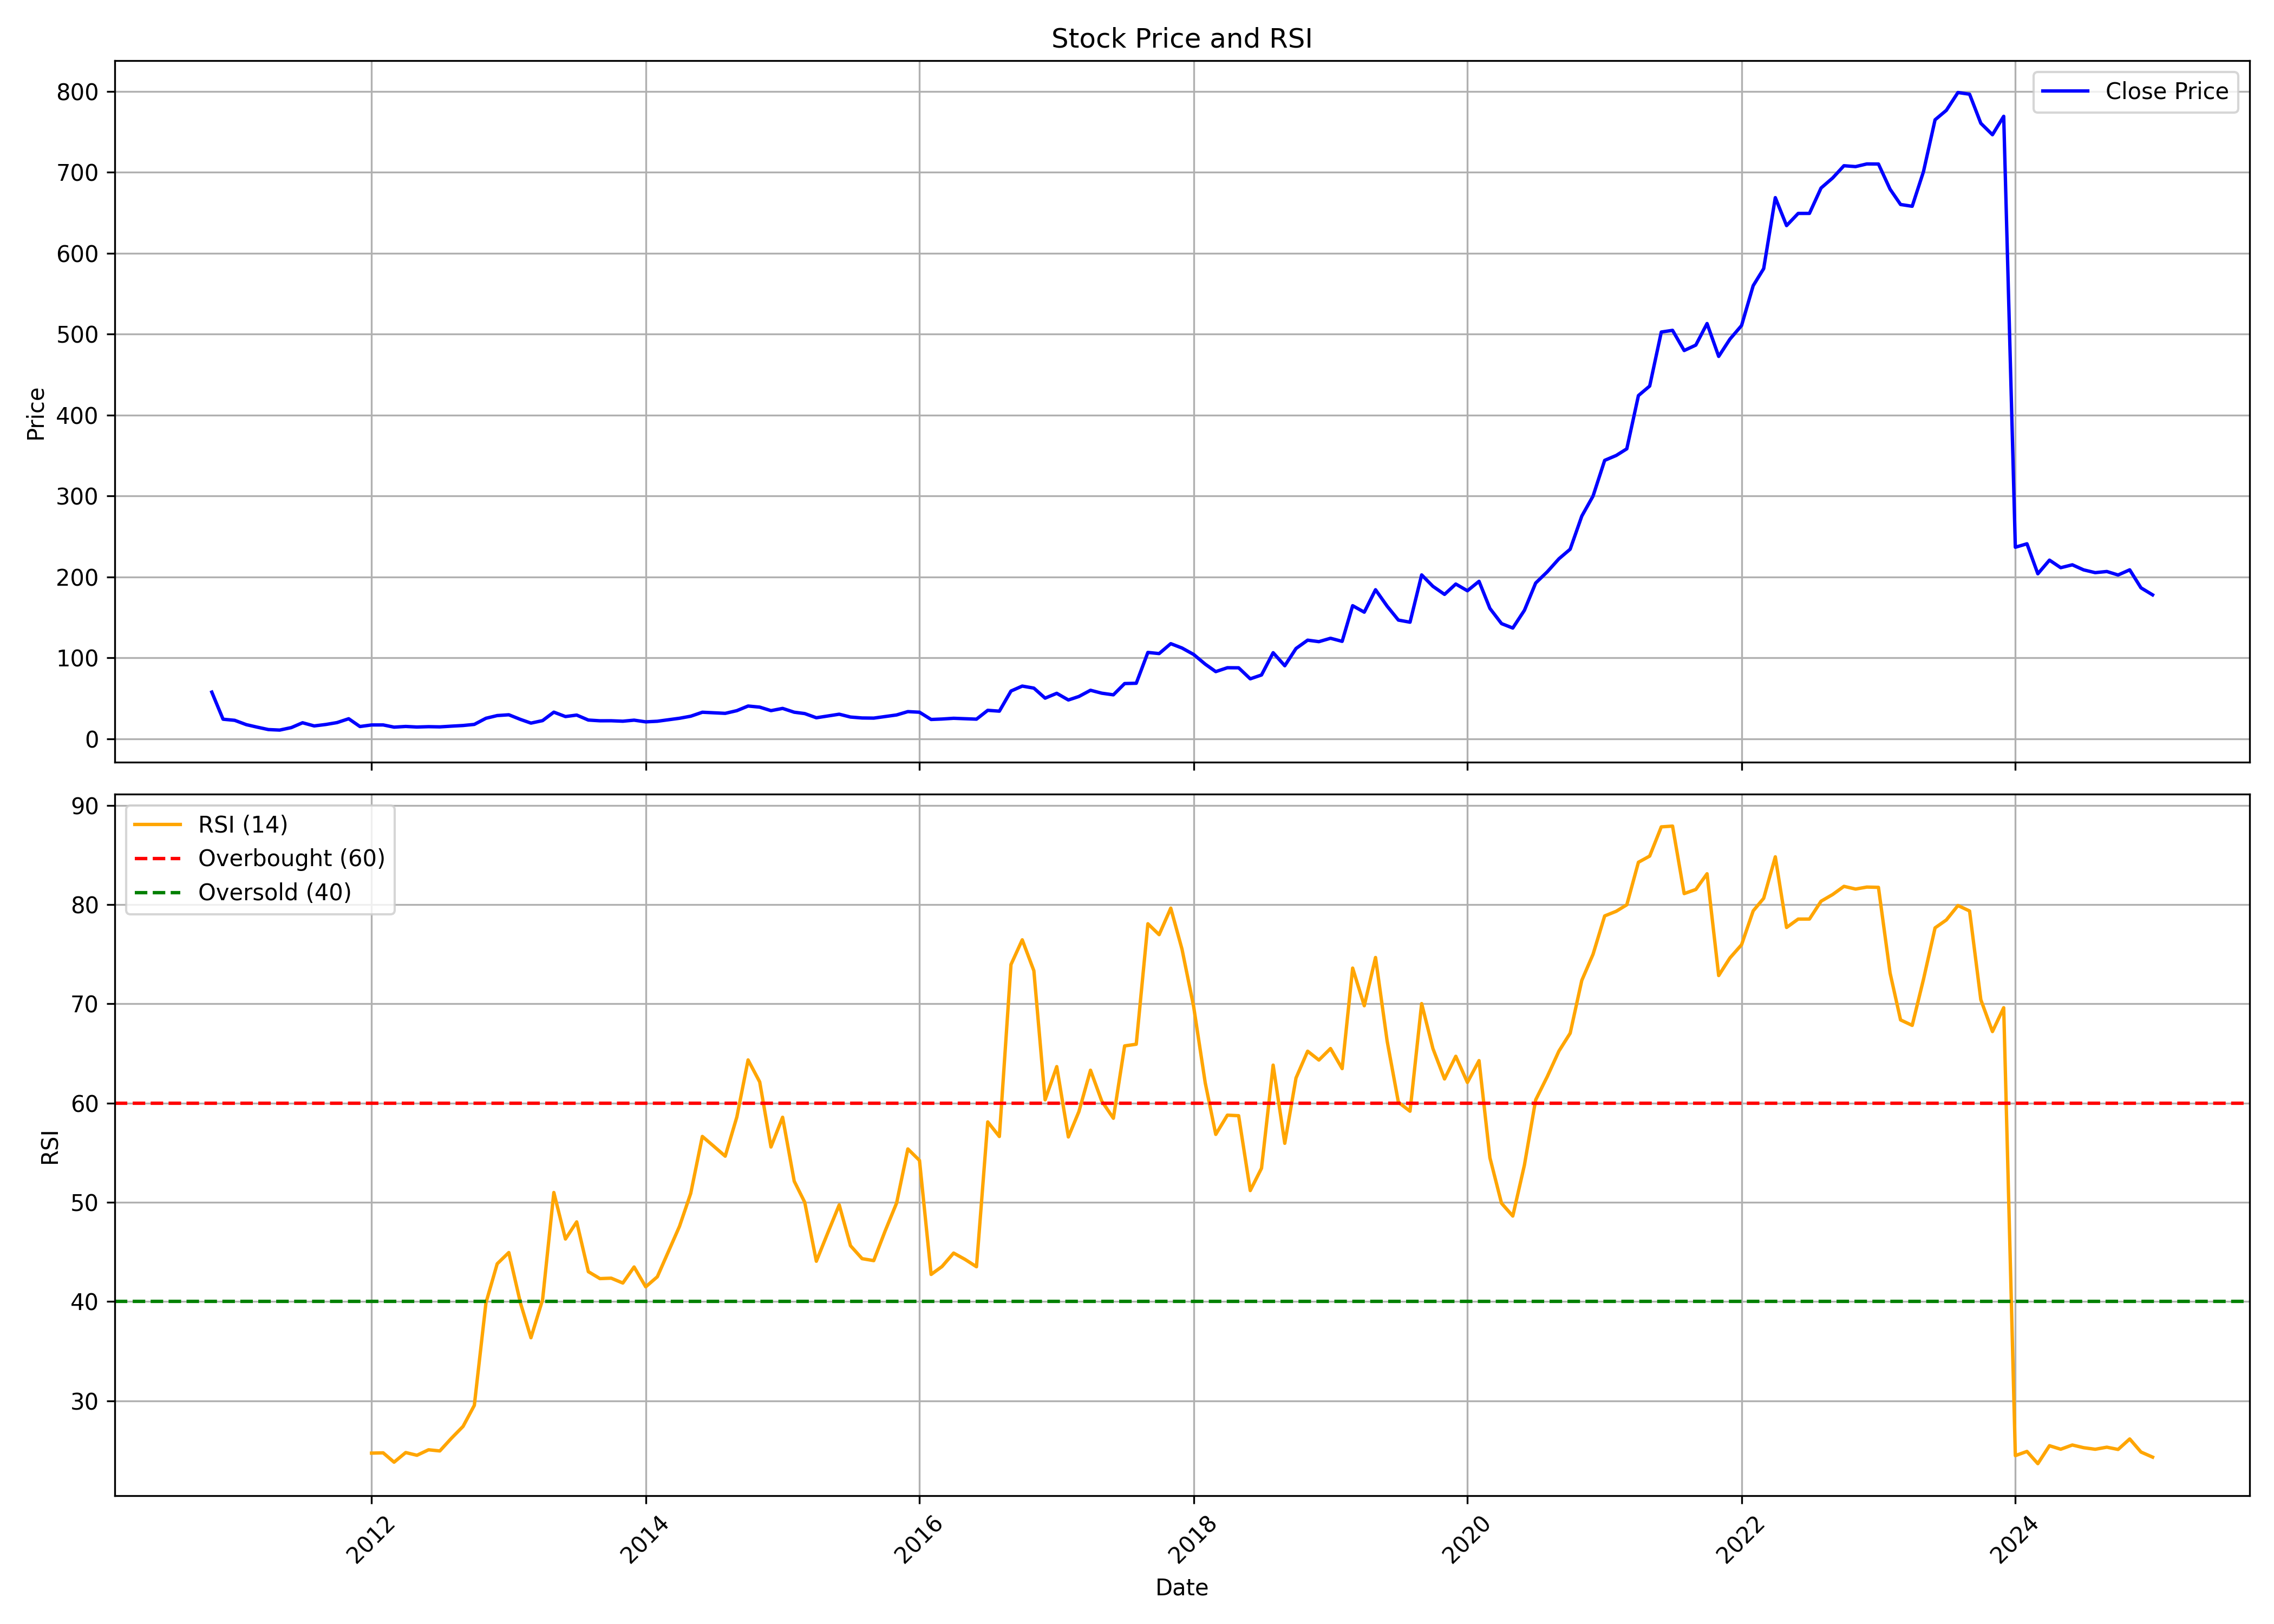

The file beside this chart, header and first rows:
, Unnamed: 0.1, Unnamed: 0, date, symbol, open, high, low, close, volume, rsi
0, 0, 0, 2010-11-01, CGCL, 125.5, 132.2, 57.81, 57.81, 29648169, 
1, 1, 1, 2010-12-01, CGCL, 54.94, 54.94, 21.84, 24.32, 15188239, 
2, 2, 2, 2011-01-01, CGCL, 24.01, 24.89, 17.67, 22.96, 6484023, 
3, 3, 3, 2011-02-01, CGCL, 23.22, 24.96, 17.28, 17.63, 2776653, 
4, 4, 4, 2011-03-01, CGCL, 17.63, 17.98, 14.45, 14.63, 5463350, 
5, 5, 5, 2011-04-01, CGCL, 14.32, 15.92, 11, 11.53, 3209993, 
6, 6, 6, 2011-05-01, CGCL, 12.05, 12.05, 8.794, 10.91, 7224644, 
7, 7, 7, 2011-06-01, CGCL, 10.91, 15.86, 9.658, 13.98, 15375440, 
8, 8, 8, 2011-07-01, CGCL, 14.04, 20.91, 13.24, 19.96, 6585719, 
9, 9, 9, 2011-08-01, CGCL, 20.8, 23.21, 13.23, 16.05, 4082189, 
10, 10, 10, 2011-09-01, CGCL, 16.05, 22.3, 15.34, 17.82, 2209907, 
11, 11, 11, 2011-10-01, CGCL, 17.46, 20.94, 16.37, 20.17, 720701, 
12, 12, 12, 2011-11-01, CGCL, 19.14, 25.28, 15.04, 24.91, 1793139, 
13, 13, 13, 2011-12-01, CGCL, 26.56, 27.1, 14.67, 15.3, 4458038, 
14, 14, 14, 2012-01-01, CGCL, 15.08, 20.62, 14.91, 17.24, 1896804, 24.72
15, 15, 15, 2012-02-01, CGCL, 17.55, 21.15, 16.72, 17.26, 2066462, 24.75
16, 16, 16, 2012-03-01, CGCL, 17.27, 17.64, 13.93, 14.52, 1267877, 23.81
17, 17, 17, 2012-04-01, CGCL, 14.67, 17.36, 12.26, 15.39, 5573527, 24.78
18, 18, 18, 2012-05-01, CGCL, 15.33, 18.16, 14.3, 14.68, 210884, 24.51
19, 19, 19, 2012-06-01, CGCL, 14.5, 17.18, 13.74, 15.12, 324339, 25.06
20, 20, 20, 2012-07-01, CGCL, 14.87, 15.86, 13.95, 14.86, 307878, 24.94
21, 21, 21, 2012-08-01, CGCL, 14.5, 19.38, 13.97, 15.75, 2397103, 26.22
22, 22, 22, 2012-09-01, CGCL, 15.5, 18.26, 15.5, 16.55, 226303, 27.42
23, 23, 23, 2012-10-01, CGCL, 16.58, 19.53, 15.89, 17.93, 384214, 29.53
24, 24, 24, 2012-11-01, CGCL, 17.62, 28.63, 17.38, 25.49, 2610888, 39.87
25, 25, 25, 2012-12-01, CGCL, 24.25, 33.68, 23.51, 28.83, 633026, 43.8
26, 26, 26, 2013-01-01, CGCL, 28.88, 32.3, 27.2, 29.81, 389502, 44.94
27, 27, 27, 2013-02-01, CGCL, 30.65, 31.08, 24.07, 24.07, 265548, 39.86
28, 28, 28, 2013-03-01, CGCL, 25.06, 25.79, 18.87, 19.53, 1227272, 36.35
29, 29, 29, 2013-04-01, CGCL, 20.48, 22.6, 19.12, 22.6, 1115573, 40.18
30, 30, 30, 2013-05-01, CGCL, 22.6, 33.05, 19.77, 33.05, 113409, 50.99
31, 31, 31, 2013-06-01, CGCL, 32.42, 33.54, 26.39, 27.61, 560955, 46.3
32, 32, 32, 2013-07-01, CGCL, 27.95, 31.29, 25.34, 29.44, 25359, 48.03
33, 33, 33, 2013-08-01, CGCL, 28.32, 28.32, 19.79, 23.29, 20841, 43.01
34, 34, 34, 2013-09-01, CGCL, 23.29, 24.78, 22.38, 22.38, 1858, 42.31
35, 35, 35, 2013-10-01, CGCL, 22.45, 25.23, 22.37, 22.42, 17134, 42.35
36, 36, 36, 2013-11-01, CGCL, 21.49, 24.68, 20.57, 21.86, 59462, 41.87
37, 37, 37, 2013-12-01, CGCL, 21.86, 26.35, 20.01, 23.15, 106459, 43.48
38, 38, 38, 2014-01-01, CGCL, 22.98, 24.66, 19.99, 21.08, 87147, 41.48
39, 39, 39, 2014-02-01, CGCL, 20.55, 24.07, 19.82, 21.82, 23931, 42.5
40, 40, 40, 2014-03-01, CGCL, 20.27, 24.97, 17.4, 23.54, 90966, 44.9
41, 41, 41, 2014-04-01, CGCL, 23.36, 26.36, 21.12, 25.5, 76741, 47.57
42, 42, 42, 2014-05-01, CGCL, 25.5, 30.46, 24.65, 28.03, 220714, 50.9
43, 43, 43, 2014-06-01, CGCL, 28.33, 37.37, 27.28, 32.94, 755611, 56.64
44, 44, 44, 2014-07-01, CGCL, 33.26, 35.13, 27.66, 32.26, 370373, 55.67
45, 45, 45, 2014-08-01, CGCL, 32.92, 36.65, 30.71, 31.58, 316464, 54.65
46, 46, 46, 2014-09-01, CGCL, 30.93, 36.05, 30.8, 34.9, 325141, 58.6
47, 47, 47, 2014-10-01, CGCL, 34.9, 44.54, 33.17, 40.62, 1516208, 64.35
48, 48, 48, 2014-11-01, CGCL, 41.91, 41.91, 36.56, 39.25, 385262, 62.13
49, 49, 49, 2014-12-01, CGCL, 38.86, 40.64, 32.57, 34.92, 243187, 55.58
50, 50, 50, 2015-01-01, CGCL, 34.65, 45.87, 34.65, 37.68, 524663, 58.57
51, 51, 51, 2015-02-01, CGCL, 37.45, 41.2, 32.23, 32.98, 133061, 52.13
52, 52, 52, 2015-03-01, CGCL, 33.11, 36.44, 29.91, 31.29, 115834, 50
53, 53, 53, 2015-04-01, CGCL, 32.4, 37.15, 23.33, 26.12, 804249, 44.06
54, 54, 54, 2015-05-01, CGCL, 26.12, 31.84, 26.12, 28.26, 257274, 46.88
55, 55, 55, 2015-06-01, CGCL, 28.23, 31.05, 24.75, 30.52, 148199, 49.74
56, 56, 56, 2015-07-01, CGCL, 30.22, 31.25, 23.78, 27.02, 1921075, 45.63
57, 57, 57, 2015-08-01, CGCL, 26.69, 30.64, 23.93, 25.86, 473640, 44.32
58, 58, 58, 2015-09-01, CGCL, 25.73, 29.98, 23.28, 25.69, 132053, 44.12
59, 59, 59, 2015-10-01, CGCL, 25.54, 32.43, 25.42, 27.64, 328242, 47.07
... 111 more rows
